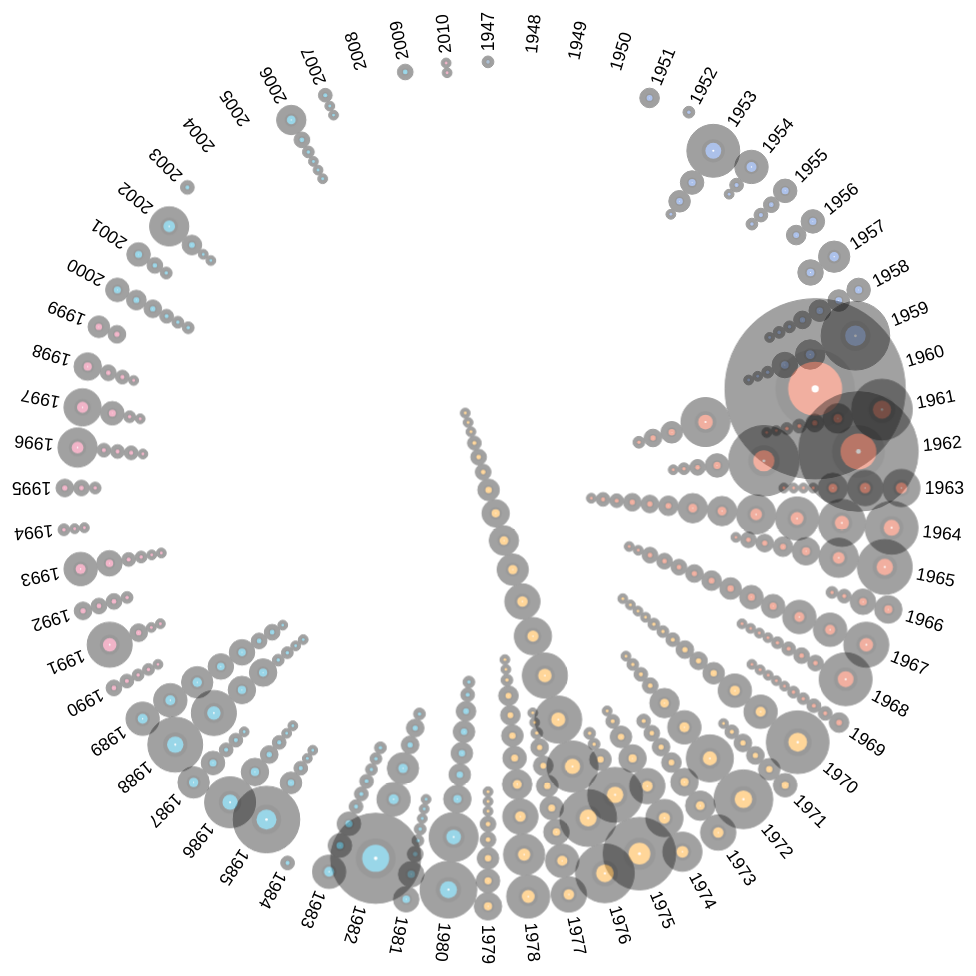
D3 v3 page, settled after 480 driven frames (8 s of simulated time); the page loaded 1 data file(s).


// ── chart.js
// Define size.
var width = 980, height = 980, opacity = .2;

// Define ordinal scale with a range of categorical colors.
var color = d3.scale.ordinal()
.domain(d3.range(0, 10))
.range(["#0099c6", "#dd4477", "#66aa00", "#b82e2e", "#316395", "#3366cc", "#dc3912", "#ff9900"]);

// Define linear scale with a range of font sizes.
var size = d3.scale.linear()
.domain([5, 92])
.range([13, 20]);

// Append SVG container and center group container.
svg = d3.select("#data-vis")
.append("svg")
//.attr("width", width)
//.attr("height", height)

 // Make chart responsive.
.attr("preserveAspectRatio", "xMinYMin meet")
.attr("viewBox", "0 0 " + width + " " + height)
.append("g")
.attr("transform", "translate(" + width / 2 + "," + height / 2 + ")");

// Load data.
d3.csv("data.csv", function(error, csv) {

  // Clean data.
  csv.forEach(function(d) {
    d.appearances = +d.appearances;
    d.formed = +d.formed;
  });

  // Calculate dial start and end.
  var dial = [];
  for (var row in csv) {
    dial.push(csv[row].formed);
  }
  var start = d3.min(dial);
  var end = d3.max(dial);
  var length = end - start + 1;

  // Append dial.
  dial = [];
  for (i = start; i <= end; i++) {
    dial.push(+i);
  }
  svg.selectAll("text")
  .data(dial)
  .enter()
  .append("text")
  .attr("class", "dial")
  .attr("x", (width / 2) * .91)
  .attr("y", ".35em")
  .text(function(d) { return d; })
  .attr("transform", function(d, i) { return "rotate(" + (-90 + ((360 / dial.length) * i)) + ")"; });

  // Group data into hierarchical tree structure.
  var nest = d3.nest()
  .key(function(d) { return d.formed; })
  .sortKeys(d3.ascending)
  .sortValues(function(a, b) { return b.appearances - a.appearances; })
  .entries(csv);

  // Map data.
  var data = d3.values(nest).map(function(d) { return d.values; })

  // Append year group.
  var year = svg.selectAll("g")
  .data(data)
  .enter()
  .append("g")
  .attr("class", "year-group");

  // Append record group.
  var record = year.selectAll("g")
  .data(function(d) { return d; })
  .enter()
  .append("g");

  // Append lead in groove.
  record.append("circle")
  .attr("class", "lead-in-groove")
  .attr("cx", function(d, i) { d.x = coordinate(d, i, "x"); return d.x; })
  .attr("cy", function(d, i) { d.y = coordinate(d, i, "y"); return d.y; })
  .attr("r",  function(d) { return d.appearances; });

  // Append tracks.
  record.append("circle")
  .attr("class", "tracks")
  .attr("cx", function(d, i) { return d.x; })
  .attr("cy", function(d, i) { return d.y; })
  .attr("r",  function(d) { return d.appearances; });

  // Append run out.
  record.append("circle")
  .attr("class", "run-out")
  .attr("cx", function(d, i) { return d.x; })
  .attr("cy", function(d, i) { return d.y; })
  .attr("r", function(d) { return d.appearances * .44; });

  // Append label.
  record.append("circle")
  .attr("class", "record-label")
  .attr("cx", function(d, i) { return d.x; })
  .attr("cy", function(d, i) { return d.y; })
  .attr("r", function(d) { return d.appearances * .3; })
  .style("fill", function(d) { return color(d.formed.toString()[2]); });

  // Append center hole.
  record.append("circle")
  .attr("class", "center-hole")
  .attr("cx", function(d, i) { return d.x; })
  .attr("cy", function(d, i) { return d.y; })
  .attr("r", function(d) { return d.appearances * .04; });

  // Append name.
  record.append("text")
  .attr("class", "band-artist")
  .attr("x", function(d, i) { return d.x - d.appearances - 2; })
  .attr("y", function(d, i) { return d.y; })
  .attr("dy", ".35em")
  .text(function(d) { return d.name; })
  .attr("transform", function(d, i) { return "rotate(" + (360 / dial.length * (d.formed - start)) + ", " + d.x + ", " + d.y + ")"; })
  .style("font-size", function(d) { return size(d.appearances) + "px"; });

  // Calculate coordinate.
  function coordinate(d, i, type) {
    var offset = d.appearances;
    if (i == 0) {
      totalOffset = offset;
    } else {
      totalOffset += previous + offset;
    }
    previous = offset;
    var radius = center = (width / 2) * .9;
    var radian = 2 * Math.PI * ((d.formed - start) - (length / 4)) / length;
    var trigonometric = type == "x" ? Math.cos(radian): Math.sin(radian);
    return (center + (radius - totalOffset) * trigonometric) - radius;
  }

});

// Trigger hover event on screen tap.
var g = document.getElementsByTagName('g')[0];
  g.onclick = function() {
  g.onhover.call();
};


### data: data.csv
name, appearances, formed
10,000 Maniacs, 5, 1981
10cc, 8, 1972
808 State, 7, 1987
ABBA, 5, 1970
ABC, 6, 1980
AC/DC, 14, 1973
Adam And The Ants, 9, 1977
Air, 9, 1995
Al Green, 9, 1967
Alice Cooper, 15, 1963
Amy Winehouse, 7, 2003
Arcade Fire, 12, 2001
Arctic Monkeys, 20, 2002
Aretha Franklin, 10, 1956
Ash, 9, 1992
Aztec Camera, 10, 1980
Badly Drawn Boy, 8, 1995
Bat For Lashes, 5, 2006
Be Bop Deluxe, 7, 1972
Beck, 11, 1985
Belle and Sebastian, 20, 1996
Beth Orton, 5, 1993
Billy Bragg, 18, 1977
Bjork, 12, 1987
Black Grape, 5, 1993
Black Sabbath, 8, 1968
Black Uhuru, 5, 1972
Blondie, 20, 1974
Blur, 28, 1988
Bob Dylan, 35, 1959
Bob Marley, 18, 1974
Bob Marley & The Wailers, 12, 1962
Brian Eno, 17, 1970
British Sea Power, 12, 2000
Bruce Springsteen, 24, 1964
Bryan Ferry, 6, 1970
Buddy Holly, 6, 1955
Buzzcocks, 19, 1976
Camera Obscura, 5, 1996
Captain Beefheart, 10, 1964
Captain Beefheart & His Magic Band, 15, 1964
Chairmen Of The Board, 5, 1967
Chic, 8, 1976
Chuck Berry, 12, 1955
Cocteau Twins, 14, 1979
Cream, 14, 1966
Creedence Clearwater Revival, 12, 1967
Crowded House, 5, 1985
Daft Punk, 7, 1993
David Bowie, 61, 1962
De La Soul, 7, 1987
Deep Purple, 8, 1968
Depeche Mode, 11, 1980
Devo, 10, 1973
Dexys Midnight Runners, 10, 1978
Donovan, 7, 1964
Doves, 14, 1998
Dr Feelgood, 12, 1971
Duran Duran, 5, 1978
Dusty Springfield, 12, 1958
... 277 more rows